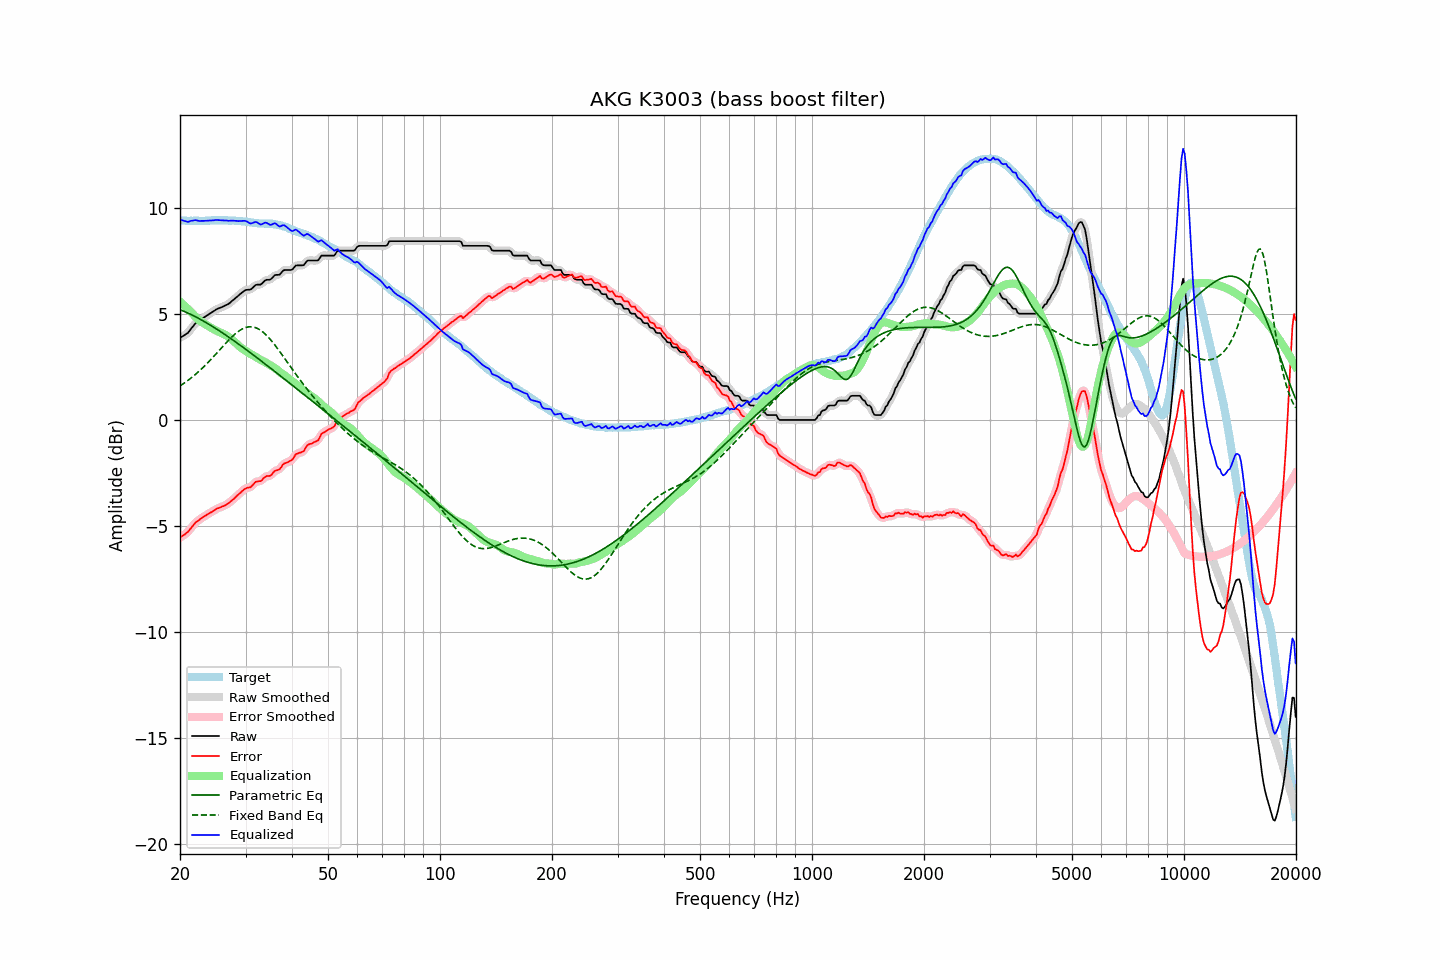

The data file committed next to this chart (first rows):
frequency, raw, error, smoothed, error_smoothed, equalization, parametric_eq, fixed_band_eq, equalized_raw, equalized_smoothed, target
20.00, 3.87, -5.55, 3.88, -5.54, 5.58, 5.20, 1.61, 9.45, 9.46, 9.42
20.20, 3.92, -5.49, 3.91, -5.50, 5.51, 5.17, 1.66, 9.43, 9.42, 9.41
20.40, 3.96, -5.45, 3.96, -5.45, 5.44, 5.14, 1.71, 9.40, 9.40, 9.41
20.61, 4.01, -5.40, 4.01, -5.39, 5.37, 5.10, 1.76, 9.38, 9.37, 9.41
20.81, 4.06, -5.33, 4.06, -5.34, 5.30, 5.07, 1.81, 9.36, 9.35, 9.39
21.02, 4.11, -5.28, 4.13, -5.26, 5.23, 5.04, 1.87, 9.34, 9.35, 9.39
21.23, 4.21, -5.18, 4.21, -5.18, 5.15, 5.00, 1.93, 9.36, 9.36, 9.39
21.44, 4.31, -5.09, 4.30, -5.09, 5.08, 4.96, 1.99, 9.39, 9.39, 9.40
21.66, 4.40, -4.99, 4.41, -4.98, 5.00, 4.93, 2.05, 9.40, 9.41, 9.39
21.87, 4.50, -4.89, 4.50, -4.90, 4.92, 4.89, 2.11, 9.42, 9.41, 9.40
22.09, 4.58, -4.81, 4.57, -4.82, 4.84, 4.85, 2.17, 9.42, 9.41, 9.39
22.31, 4.63, -4.77, 4.63, -4.76, 4.77, 4.81, 2.24, 9.40, 9.40, 9.40
22.54, 4.68, -4.71, 4.69, -4.70, 4.70, 4.77, 2.31, 9.38, 9.39, 9.39
22.76, 4.74, -4.65, 4.74, -4.65, 4.64, 4.73, 2.38, 9.39, 9.38, 9.39
22.99, 4.79, -4.60, 4.79, -4.60, 4.59, 4.69, 2.45, 9.38, 9.38, 9.39
23.22, 4.84, -4.55, 4.84, -4.55, 4.55, 4.64, 2.52, 9.39, 9.39, 9.39
23.45, 4.89, -4.51, 4.89, -4.50, 4.50, 4.60, 2.60, 9.39, 9.39, 9.40
23.69, 4.94, -4.46, 4.94, -4.46, 4.45, 4.56, 2.68, 9.39, 9.39, 9.40
23.92, 4.99, -4.41, 4.99, -4.41, 4.41, 4.51, 2.75, 9.40, 9.40, 9.40
24.16, 5.04, -4.37, 5.04, -4.37, 4.36, 4.46, 2.83, 9.40, 9.40, 9.41
24.40, 5.09, -4.33, 5.09, -4.32, 4.32, 4.42, 2.91, 9.41, 9.41, 9.42
24.65, 5.14, -4.28, 5.14, -4.27, 4.27, 4.37, 3.00, 9.41, 9.42, 9.42
24.89, 5.19, -4.23, 5.19, -4.23, 4.23, 4.32, 3.08, 9.42, 9.42, 9.42
25.14, 5.23, -4.18, 5.23, -4.19, 4.20, 4.27, 3.16, 9.43, 9.42, 9.41
25.39, 5.26, -4.16, 5.26, -4.15, 4.16, 4.23, 3.25, 9.42, 9.42, 9.42
25.65, 5.29, -4.13, 5.29, -4.12, 4.13, 4.18, 3.33, 9.42, 9.42, 9.42
25.91, 5.32, -4.09, 5.32, -4.09, 4.09, 4.13, 3.41, 9.41, 9.41, 9.41
26.16, 5.35, -4.07, 5.35, -4.06, 4.06, 4.08, 3.50, 9.41, 9.41, 9.42
26.43, 5.39, -4.03, 5.39, -4.03, 4.02, 4.02, 3.58, 9.41, 9.41, 9.42
26.69, 5.43, -3.99, 5.42, -3.99, 3.98, 3.97, 3.66, 9.41, 9.40, 9.42
26.96, 5.46, -3.94, 5.47, -3.93, 3.93, 3.92, 3.74, 9.39, 9.40, 9.40
27.23, 5.52, -3.88, 5.52, -3.88, 3.87, 3.87, 3.82, 9.39, 9.40, 9.40
27.50, 5.59, -3.81, 5.58, -3.82, 3.81, 3.82, 3.90, 9.40, 9.40, 9.40
27.77, 5.65, -3.76, 5.65, -3.75, 3.75, 3.76, 3.97, 9.40, 9.40, 9.41
28.05, 5.71, -3.69, 5.71, -3.68, 3.68, 3.71, 4.04, 9.39, 9.39, 9.40
28.33, 5.78, -3.61, 5.78, -3.61, 3.61, 3.66, 4.10, 9.39, 9.38, 9.39
28.62, 5.84, -3.54, 5.84, -3.54, 3.53, 3.60, 4.16, 9.37, 9.38, 9.38
28.90, 5.91, -3.48, 5.91, -3.47, 3.47, 3.55, 4.21, 9.38, 9.37, 9.39
29.19, 5.97, -3.41, 5.97, -3.40, 3.40, 3.49, 4.26, 9.37, 9.38, 9.38
29.48, 6.03, -3.33, 6.03, -3.33, 3.35, 3.44, 4.30, 9.38, 9.38, 9.36
29.78, 6.09, -3.27, 6.09, -3.27, 3.30, 3.38, 4.33, 9.39, 9.39, 9.36
30.08, 6.13, -3.23, 6.12, -3.23, 3.25, 3.33, 4.36, 9.38, 9.37, 9.36
30.38, 6.14, -3.20, 6.13, -3.21, 3.20, 3.27, 4.38, 9.34, 9.33, 9.34
30.68, 6.14, -3.19, 6.14, -3.18, 3.15, 3.21, 4.39, 9.29, 9.29, 9.33
30.99, 6.15, -3.17, 6.17, -3.15, 3.11, 3.16, 4.39, 9.26, 9.27, 9.32
31.30, 6.22, -3.09, 6.22, -3.08, 3.07, 3.10, 4.39, 9.29, 9.29, 9.31
31.61, 6.29, -3.01, 6.29, -3.01, 3.03, 3.04, 4.37, 9.32, 9.31, 9.30
31.93, 6.36, -2.92, 6.35, -2.94, 2.98, 2.98, 4.35, 9.34, 9.33, 9.28
32.24, 6.38, -2.91, 6.37, -2.90, 2.93, 2.93, 4.32, 9.31, 9.30, 9.29
32.57, 6.38, -2.89, 6.38, -2.89, 2.88, 2.87, 4.28, 9.26, 9.26, 9.27
32.89, 6.38, -2.89, 6.40, -2.87, 2.84, 2.81, 4.23, 9.22, 9.23, 9.27
33.22, 6.43, -2.84, 6.44, -2.82, 2.80, 2.75, 4.18, 9.23, 9.24, 9.27
33.55, 6.51, -2.75, 6.51, -2.76, 2.76, 2.70, 4.12, 9.27, 9.27, 9.26
33.89, 6.58, -2.69, 6.57, -2.69, 2.72, 2.64, 4.05, 9.30, 9.29, 9.27
34.23, 6.61, -2.64, 6.60, -2.65, 2.68, 2.58, 3.98, 9.29, 9.28, 9.25
34.57, 6.61, -2.65, 6.61, -2.64, 2.63, 2.52, 3.90, 9.24, 9.24, 9.26
34.92, 6.61, -2.64, 6.63, -2.62, 2.59, 2.46, 3.81, 9.20, 9.22, 9.25
35.27, 6.67, -2.59, 6.68, -2.57, 2.54, 2.40, 3.72, 9.21, 9.22, 9.26
35.62, 6.75, -2.48, 6.75, -2.49, 2.50, 2.34, 3.63, 9.25, 9.25, 9.23
35.97, 6.83, -2.40, 6.81, -2.42, 2.45, 2.28, 3.53, 9.28, 9.26, 9.23
... 635 more rows
